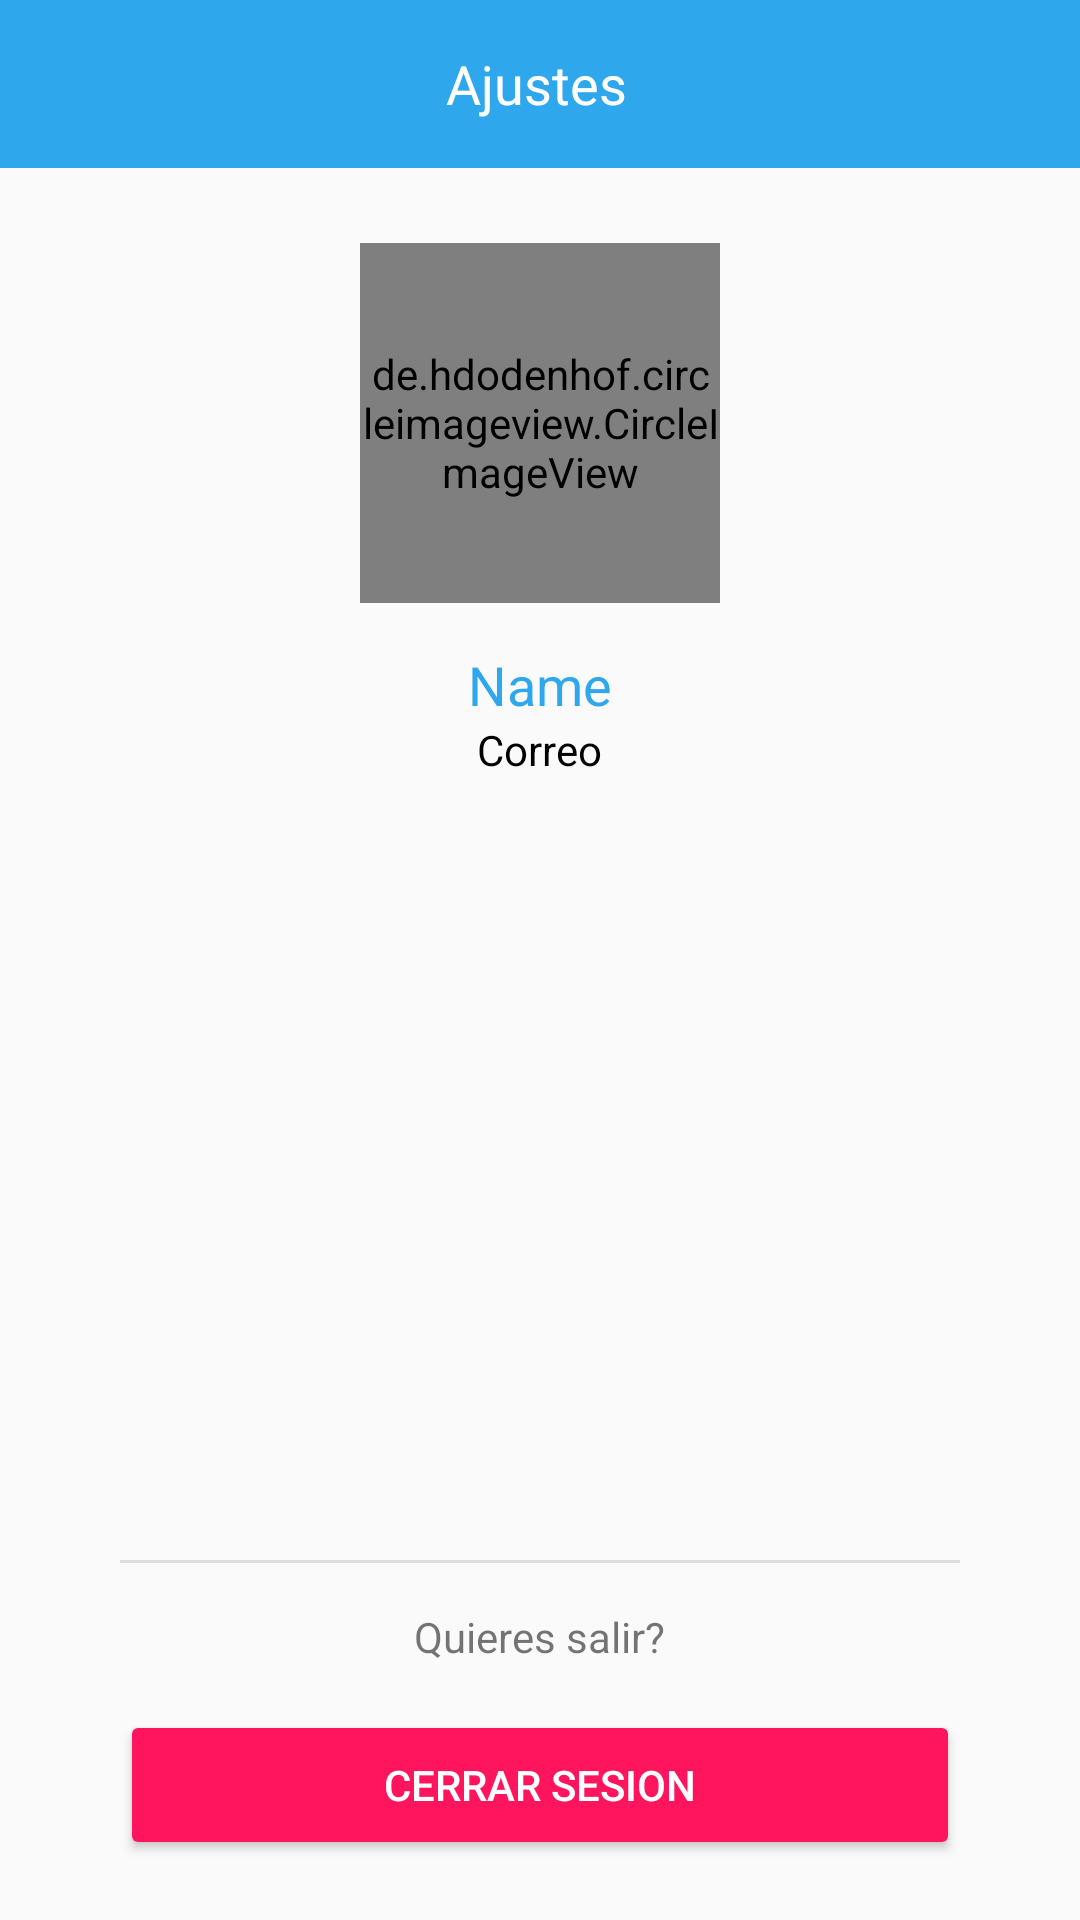

Here is an Android app screen rendered from its layout file. Give the layout XML and the strings, colors and styles it references.
<!-- AndroidManifest.xml: application theme PatronusTheme -->
<!-- res/layout/fragment_settings.xml -->
<?xml version="1.0" encoding="utf-8"?>
<RelativeLayout xmlns:android="http://schemas.android.com/apk/res/android"
    android:layout_width="match_parent"
    android:layout_height="match_parent">

    <Toolbar
        android:layout_width="match_parent"
        android:layout_height="56dp"
        android:layout_alignParentTop="true"
        android:id="@+id/settings_toolbar"
        android:background="@color/colorPrimaryPatrnous">

        <RelativeLayout
            android:layout_width="match_parent"
            android:layout_height="match_parent"
            android:layout_marginEnd="18dp">

            <TextView
                android:id="@+id/toolbar_settings_title"
                android:layout_width="wrap_content"
                android:layout_height="wrap_content"
                android:text="Ajustes"
                android:textColor="#fff"
                android:textSize="18dp"
                android:layout_centerHorizontal="true"
                android:layout_centerVertical="true"/>

        </RelativeLayout>

    </Toolbar>

    <de.hdodenhof.circleimageview.CircleImageView
        android:layout_width="120dp"
        android:layout_height="120dp"
        android:id="@+id/settings_profile_pic"
        android:layout_centerHorizontal="true"
        android:layout_below="@+id/settings_toolbar"
        android:layout_marginTop="25dp"
        android:src="@drawable/add_image_btn" />

    <TextView
        android:id="@+id/settings_name"
        android:layout_width="wrap_content"
        android:layout_height="wrap_content"
        android:layout_below="@+id/settings_profile_pic"
        android:text="Name"
        android:textSize="18dp"
        android:textColor="@color/colorPrimaryPatrnous"
        android:layout_centerHorizontal="true"
        android:layout_marginTop="15dp"/>

    <TextView
        android:id="@+id/settings_email"
        android:layout_width="wrap_content"
        android:layout_height="wrap_content"
        android:layout_below="@id/settings_name"
        android:layout_centerHorizontal="true"
        android:text="Correo"
        android:textColor="#000"/>

    <RelativeLayout
        android:layout_width="280dp"
        android:layout_height="1dp"
        android:background="#ddd"
        android:layout_centerHorizontal="true"
        android:layout_above="@+id/log_out_txt"
        android:layout_marginBottom="15dp"></RelativeLayout>

    <TextView
        android:id="@+id/log_out_txt"
        android:layout_width="wrap_content"
        android:layout_height="wrap_content"
        android:layout_above="@+id/logOut"
        android:layout_centerHorizontal="true"
        android:layout_marginBottom="15dp"
        android:text="Quieres salir?" />

    <Button
        android:id="@+id/logOut"
        android:layout_width="280dp"
        android:layout_height="50dp"
        android:layout_alignParentBottom="true"
        android:layout_centerHorizontal="true"
        android:layout_marginBottom="20dp"
        android:backgroundTint="@color/colorAlternativeRoute"
        android:text="Cerrar Sesion"
        android:textColor="#fff" />

</RelativeLayout>
<!-- resources referenced by this layout -->
<resources>
  <color name="colorAlternativeRoute">#ff155d</color>
  <color name="colorPrimaryPatrnous">#2fa7ed</color>
  <!-- drawable add_image_btn: png bitmap (drawable, 8884 bytes) -->
  <style name="PatronusTheme" parent="Theme.AppCompat.Light.NoActionBar">
          
          <item name="colorPrimary">@color/colorPrimaryPatrnous</item>
          <item name="colorPrimaryDark">@color/colorPrimaryDarkPatronus</item>
          <item name="colorAccent">@color/colorAccentPatronus</item>
      </style>
  <color name="colorPrimaryDarkPatronus">#2f80ed</color>
  <color name="colorAccentPatronus">#2fa7ed</color>
</resources>
